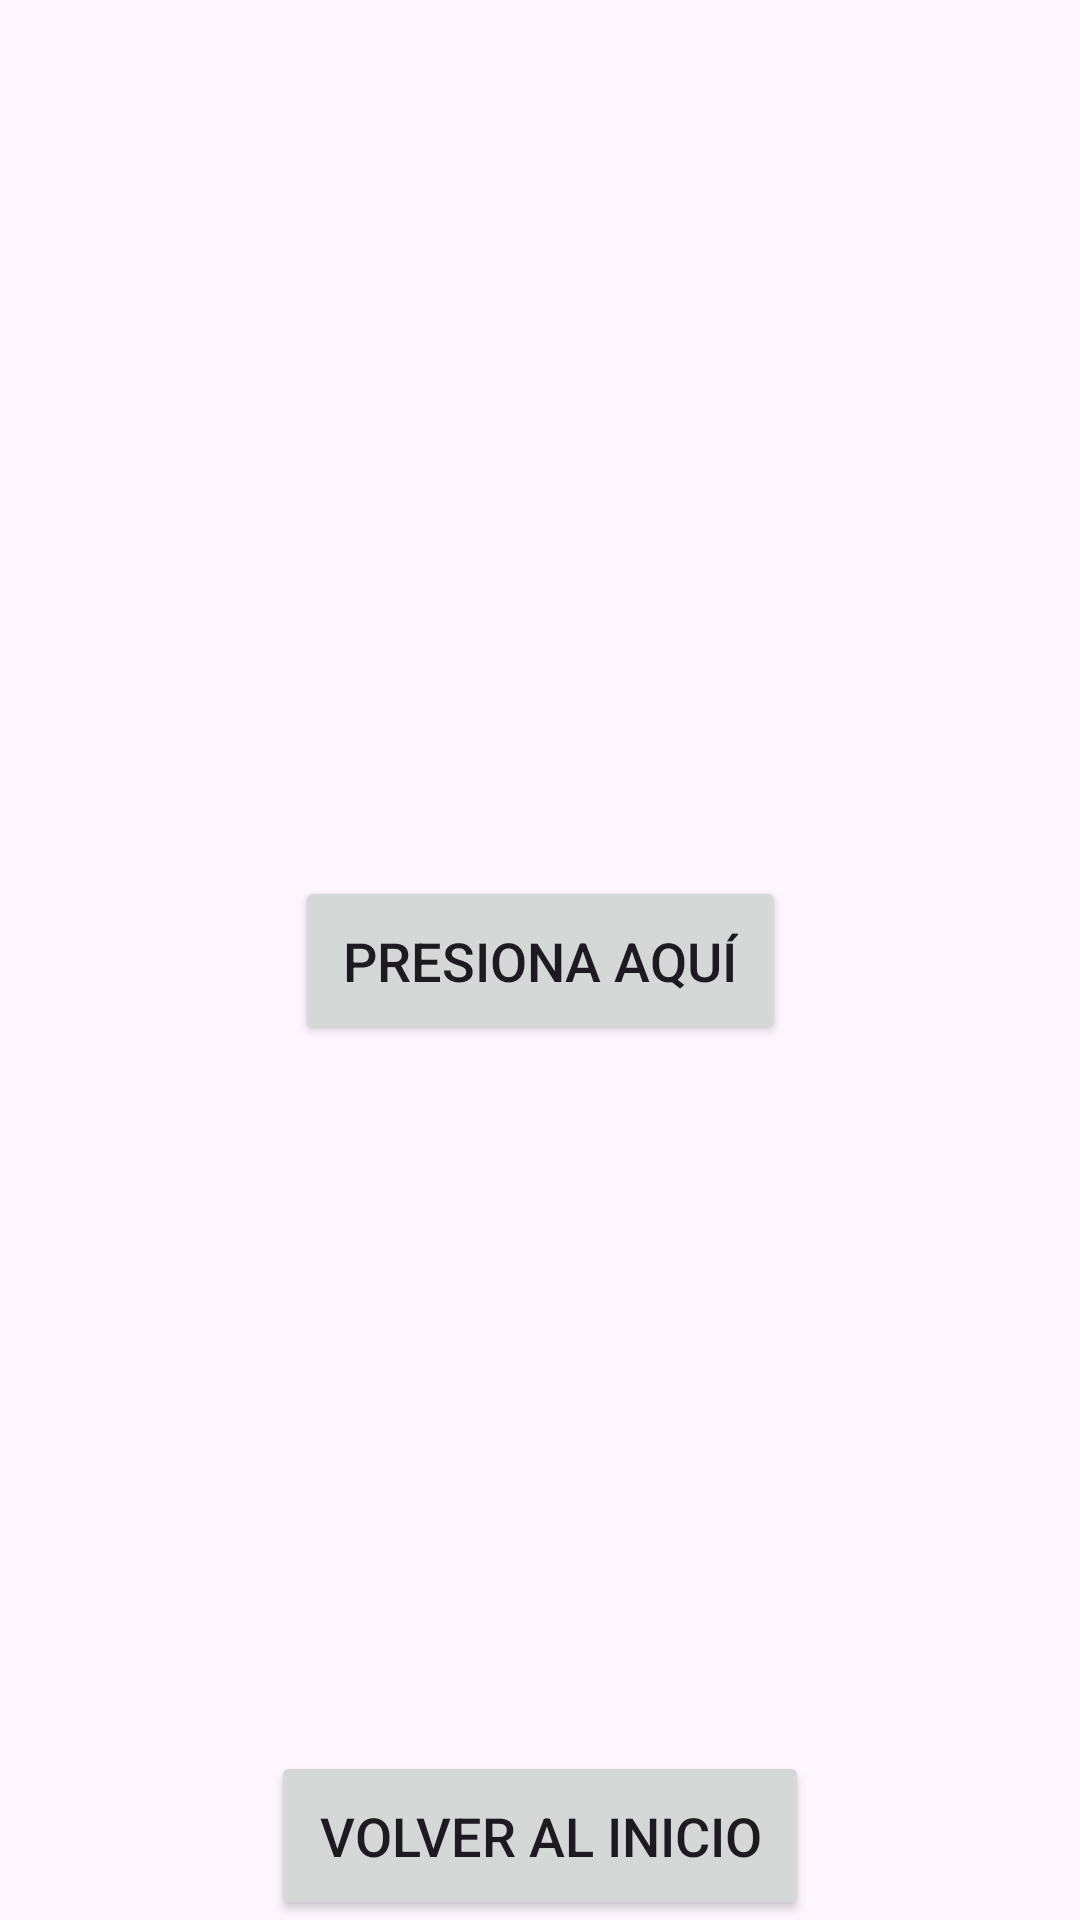

Layout XML and referenced resources for this Android screen:
<!-- AndroidManifest.xml: application theme Theme.DDI15830A1 -->
<!-- res/layout/activity_a1.xml -->
<?xml version="1.0" encoding="utf-8"?>
<androidx.constraintlayout.widget.ConstraintLayout xmlns:android="http://schemas.android.com/apk/res/android"
    xmlns:app="http://schemas.android.com/apk/res-auto"
    xmlns:tools="http://schemas.android.com/tools"
    android:id="@+id/main"
    android:layout_width="match_parent"
    android:layout_height="match_parent"
    tools:context=".a1">

    <Button
        android:id="@+id/centerButton"
        android:layout_width="wrap_content"
        android:layout_height="wrap_content"
        android:text="Presiona aquí"
        android:onClick="tstmsg"
        android:padding="16dp"
        android:textSize="18sp"
        app:layout_constraintBottom_toBottomOf="parent"
        app:layout_constraintEnd_toEndOf="parent"
        app:layout_constraintStart_toStartOf="parent"
        app:layout_constraintTop_toTopOf="parent" />

    <Button
        android:id="@+id/menu"
        android:layout_width="wrap_content"
        android:layout_height="wrap_content"
        android:text="Volver al inicio"
        android:onClick="inicio"
        android:padding="16dp"
        android:textSize="18sp"
        app:layout_constraintBottom_toBottomOf="parent"
        app:layout_constraintEnd_toEndOf="parent"
        app:layout_constraintStart_toStartOf="parent"/>

</androidx.constraintlayout.widget.ConstraintLayout>
<!-- resources referenced by this layout -->
<resources>
  <style name="Theme.DDI15830A1" parent="Base.Theme.DDI15830A1" />
  <style name="Base.Theme.DDI15830A1" parent="Theme.Material3.DayNight.NoActionBar">
          
          
      </style>
</resources>
